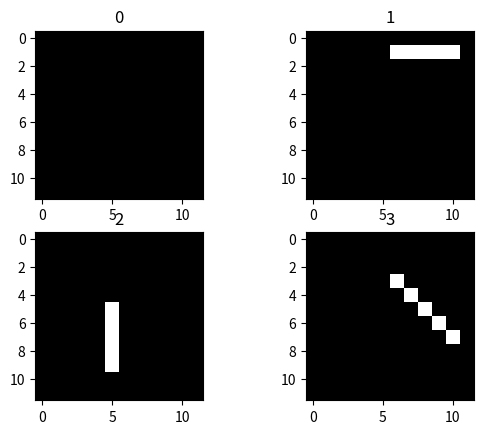

Python code for this plot:
"""
MIT License

Copyright (c) 2022, Lawrence Livermore National Security, LLC
[redacted]

Permission is hereby granted, free of charge, to any person obtaining a copy
of this software and associated documentation files (the "Software"), to deal
in the Software without restriction, including without limitation the rights
to use, copy, modify, merge, publish, distribute, sublicense, and/or sell
copies of the Software, and to permit persons to whom the Software is
furnished to do so, subject to the following conditions:

The above copyright notice and this permission notice shall be included in all
copies or substantial portions of the Software.

THE SOFTWARE IS PROVIDED "AS IS", WITHOUT WARRANTY OF ANY KIND, EXPRESS OR
IMPLIED, INCLUDING BUT NOT LIMITED TO THE WARRANTIES OF MERCHANTABILITY,
FITNESS FOR A PARTICULAR PURPOSE AND NONINFRINGEMENT. IN NO EVENT SHALL THE
AUTHORS OR COPYRIGHT HOLDERS BE LIABLE FOR ANY CLAIM, DAMAGES OR OTHER
LIABILITY, WHETHER IN AN ACTION OF CONTRACT, TORT OR OTHERWISE, ARISING FROM,
OUT OF OR IN CONNECTION WITH THE SOFTWARE OR THE USE OR OTHER DEALINGS IN THE
SOFTWARE.
"""
from math import floor
from math import ceil

import numpy as np

rng = np.random.default_rng(42)


def load_data(height=12, width=12, line_len=5, train_size=0.75, size=5000):
    """
    Dummy synthetic "lines" dataset...

    Args:
        height:
        width:
        line_len:
        train_size:
        size:

    Returns:

    """
    assert line_len <= min(height, width)
    # balanced set 4 classes:
    #   0: no line
    #   1: horizontal line
    #   2: vertical line
    #   3: diagonal line
    n_classes = 4
    per_class, remainder = divmod(size, n_classes)
    x = []
    y = []
    for c in range(n_classes):
        has_remainder = bool(remainder)
        size_class = per_class + int(has_remainder)
        if has_remainder:
            remainder -= 1
        # Single grayscale channel
        x_class = np.zeros((size_class, height, width, 1), dtype=np.float32)
        # Add lines of the appropriate class
        if c != 0:  # no lines needed for class no line
            padf = (line_len - 1) / 2
            pad1, pad2 = floor(padf), ceil(padf)

            for x_i in x_class:
                if c == 1:  # horizontal
                    i = rng.choice(range(height))
                    j = rng.choice(range(pad1, width - pad2))
                    x_i[i, j - pad1:j + pad2 + 1] = 1
                elif c == 2:  # vertical
                    i = rng.choice(range(pad1, height - pad2))
                    j = rng.choice(range(width))
                    x_i[i - pad1:i + pad2 + 1, j] = 1
                elif c == 3:  # diagonal
                    i = rng.choice(range(pad1, height - pad2))
                    j = rng.choice(range(pad1, width - pad2))
                    i_idx = range(i - pad1, i + pad2 + 1)
                    if rng.choice(2):  # select which diagonal
                        i_idx = [*reversed(i_idx)]
                    j_idx = range(j - pad1, j + pad2 + 1)
                    x_i[i_idx, j_idx] = 1
                else:
                    raise NotImplementedError(c)
        x.append(x_class)
        y_c = [0] * n_classes
        y_c[c] = 1
        y.extend([y_c] * size_class)

    x = np.concatenate(x, axis=0)
    y = np.asarray(y)

    sep_index = int(train_size * size)
    X_train, y_train = x[:sep_index], y[:sep_index]
    X_val, y_val = x[sep_index:], y[sep_index:]

    return (X_train, y_train), (X_val, y_val)


if __name__ == '__main__':
    import matplotlib.pyplot as plt

    (X, Y), _ = load_data(
        height=12, width=12, line_len=5, train_size=1., size=4)
    f, axes = plt.subplots(2, 2)
    for c_, (x_, ax) in enumerate(zip(X, axes.flat)):
        ax.imshow(x_, cmap='gray')
        ax.set_title(str(c_))
    plt.show()
